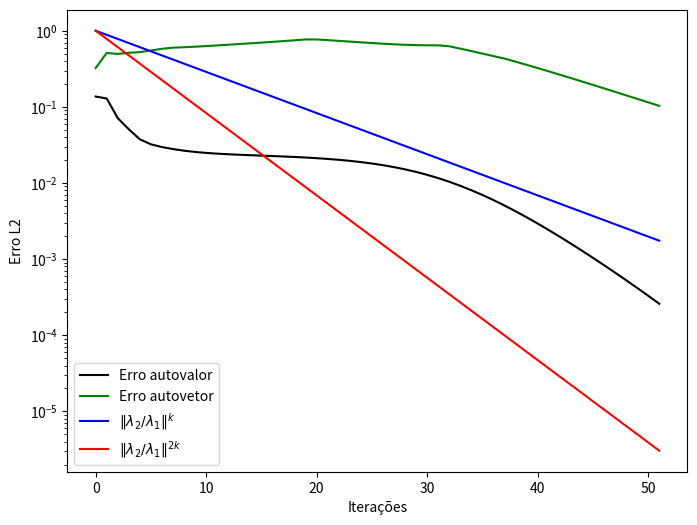
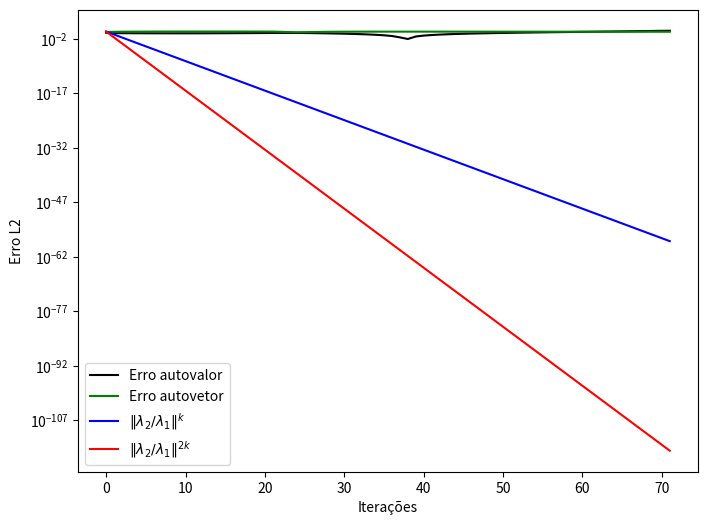
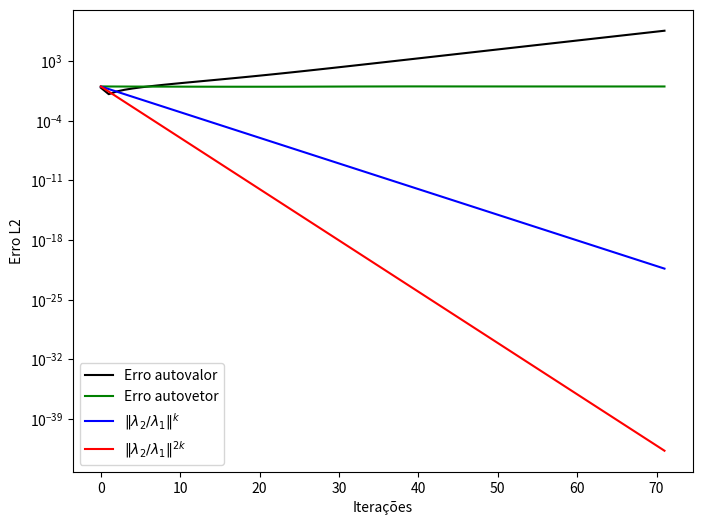

Recreate these plots in Python, in order.
# =-=-=-=-=-=-=-==-=-=-=-=-=-=-==-=-=-=-=-=-=-==-=-=-=-=-=-=-==-=-=-=-=-=-=-=
# Exercício Computacional desenvolvido por:                                 =
#                                                                           =
# [redacted]
# [redacted]
#                                                                           =
# [redacted]
# [redacted]
#                                                                           =
# Entrega em 20/02/2022                                                     =
# =-=-=-=-=-=-=-==-=-=-=-=-=-=-==-=-=-=-=-=-=-==-=-=-=-=-=-=-==-=-=-=-=-=-=-=

# Arquivo referente ao Exercicio 2

#%%
import numpy as np
import matplotlib.pyplot as plt

#A função calcula parada é usada para verificação do critério de parada, que é atingido quando ||x_k - x*|| < epsilon
def calcula_parada(x_k, x_converge, epsilon):
    if np.linalg.norm(x_k - x_converge) < epsilon:
        return True
    else:
        return False

def calcula_autovetor_dominante(matriz_A):
    autovalores, autovetores_array = np.linalg.eig(matriz_A)
    autovetor_dominante = np.zeros(shape=(n, 1))
    index = encontra_index_autovalor_dominante(autovalores)
    for i in range(0, n):
        autovetor_dominante[i][0] = autovetores_array[i][index]
    print(autovetor_dominante)
    return autovetor_dominante

def calcula_autovalor_dominante(matriz_A):
    autovalores = (np.linalg.eig(matriz_A))[0]
    autovalor_dominante = 0
    for i in range(autovalores.size):
        modulo_autovalor = np.abs(autovalores[i])
        if (modulo_autovalor > autovalor_dominante):
            autovalor_dominante = modulo_autovalor
    return autovalor_dominante

def encontra_index_autovalor_dominante(autovalores):
    index_autovalor_dominante = 0
    autovalor_dominante = 0
    for i in range(autovalores.size):
        modulo_autovalor = np.abs(autovalores[i])
        if (modulo_autovalor > autovalor_dominante):
            autovalor_dominante = modulo_autovalor
            index_autovalor_dominante = i
    return index_autovalor_dominante

#Calcula o sistema (3) - método SOR
def calcula_SOR(matriz_A, n, epsilon, num_interacoes):
    vetor_b = np.ones((n,1))
    vetor_x = np.empty((n,1))
    soma_atual = 0
    soma_anterior = 0
    elemento_diagonal = 0
    omega = 1
    erro_valor = 0
    erro_vetor = 0
    autovalor_dominante = calcula_autovalor_dominante(np.linalg.inv(matriz_A))
    autovetor_dominante = calcula_autovetor_dominante(np.linalg.inv(matriz_A))
    i = 0
    global k
    #A iteração abaixo deve ser realizada num número limitado em num_interações vezes
    while True:
        for vetor_atual in matriz_A:
            for j in range(vetor_atual.size):
                if i > j:
                    soma_atual = soma_atual + vetor_atual[j]*vetor_x[j]
                elif i < j:
                    soma_anterior = soma_anterior + vetor_atual[j]*vetor_x[j]
                else:
                    elemento_diagonal = vetor_atual[j]
            vetor_x[i] = (1 - omega)*vetor_b[i] + omega*(vetor_b[i] - soma_atual - soma_anterior)/elemento_diagonal
            soma_atual = 0
            soma_anterior = 0
            i = i + 1
        mu_k = calcula_autovalor(vetor_b, vetor_x)
        erro_valor = erro_autovalor(mu_k, autovalor_dominante)
        erros_autovalor.append(erro_valor)
        erro_vetor = erro_autovetor((vetor_x / np.linalg.norm(vetor_x)), autovetor_dominante)
        erros_autovetor.append(erro_vetor)
        if calcula_parada(vetor_x, vetor_b, epsilon):
            break
        if k > num_interacoes:
            break
        for l in range(vetor_x.size):
            vetor_b[l] = vetor_x[l] / np.linalg.norm(vetor_x)
        k = k + 1
        i = 0
    return mu_k

#Calcula a aproximação para \lambda_n^{-1} na k-ésima operação
def calcula_autovalor(x_k, x_k_mais_1):
    x_k_transposta = x_k.T
    mu_k = np.matmul(x_k_transposta, x_k_mais_1)/np.matmul(x_k_transposta, x_k)
    return mu_k[0][0]

#Se M < 1, então o método GS converge para a solução
def criteiro_de_Sassenfeld(matriz_A, n):
    vetor_beta = np.zeros((n,1))
    beta_atual = 0
    beta_maximo = 0
    i = 0
    for vetor_atual in matriz_A:
        for j in range(vetor_atual.size):
            if i > j:
                if vetor_atual[j] > 0:
                    beta_atual = beta_atual + vetor_atual[j]*vetor_beta[j]
                else:
                    beta_atual = beta_atual - vetor_atual[j] * vetor_beta[j]
            elif i < j:
                if vetor_atual[j] > 0:
                    beta_atual = beta_atual + vetor_atual[j]
                else:
                    beta_atual = beta_atual - vetor_atual[j]
            else:
                elemento_diagonal = vetor_atual[j]
        vetor_beta[i] = beta_atual/elemento_diagonal
        beta_atual = 0
        if beta_maximo < vetor_beta[i]:
            beta_maximo = vetor_beta[i]
        i = i + 1
    print("O valor de beta_maximo é: ")
    print(beta_maximo)
    if beta_maximo < 1:
        print("O método SOR converge pelo critério de Sassenfeld")
        return True
    else:
        print("O critério de Sassenfeld não permite afirmar se o método SOR converge ou não.")
        return False

#Calcula o erro do autovalor a cada iteração
def erro_autovalor(autovalor_uk, autovalor_dominante):
    erro_autovalor = np.abs(autovalor_uk - autovalor_dominante)

    return erro_autovalor

#Calcula o erro do autovetor a cada iteração
def erro_autovetor(vetor_xk, autovetor_dominante):

    modulo_autovetor_dominante = np.zeros(shape=(n, 1))
    modulo_xk = np.zeros(shape=(n, 1))

    for i in range(0, n):
        modulo_autovetor_dominante[i][0] = np.abs(autovetor_dominante[i][0])
        modulo_xk[i][0] = np.abs(vetor_xk[i][0])
    sub = modulo_xk - modulo_autovetor_dominante

    erro_autovetor = np.linalg.norm(sub)

    return erro_autovetor

def encontra_lambda_2(matriz_A):
    autovalores = (np.linalg.eig(matriz_A))[0]
    index_autovalor_dominante = encontra_index_autovalor_dominante(autovalores)
    autovalores_sem_dominante = np.delete(
        autovalores, index_autovalor_dominante)
    lambda_2 = 0
    for i in range(autovalores_sem_dominante.size):
        modulo_autovalor = np.abs(autovalores_sem_dominante[i])
        if (modulo_autovalor > lambda_2):
            lambda_2 = modulo_autovalor
    return lambda_2

def calcula_erros_assintoticos(matriz_A, n_iteracoes):
    lambda_1 = calcula_autovalor_dominante(matriz_A)
    lambda_2 = encontra_lambda_2(matriz_A)
    erros_assintoticos_por_iteracao = []
    for i in range(0, n_iteracoes):
        erro_assintotico = (lambda_2/lambda_1)**i
        erros_assintoticos_por_iteracao.append(erro_assintotico)
    return erros_assintoticos_por_iteracao

def plotagem_grafico_erros(matriz_A):
    fig = plt.figure(figsize=(8, 6))

    y_erros_assintoticos_simples = calcula_erros_assintoticos(
        matriz_A, (k+1))

    y_erros_assintoticos_quadraticos = []
    for erro in y_erros_assintoticos_simples:
        erro_quadratico = erro**2
        y_erros_assintoticos_quadraticos.append(erro_quadratico)

    array_iteracoes = np.array(range(0, (k+1)))

    plt.plot(array_iteracoes, erros_autovalor,
             color='black', label="Erro autovalor")
    plt.plot(array_iteracoes, erros_autovetor,
             color='green', label="Erro autovetor")
    plt.plot(array_iteracoes,
             y_erros_assintoticos_simples, color='blue', label=r"$\|λ_{2}/λ_{1}\|^{k}$")
    plt.plot(array_iteracoes,
             y_erros_assintoticos_quadraticos, color='red', label=r"$\|λ_{2}/λ_{1}\|^{2k}$")
    plt.yscale("log")
    plt.xlabel("Iterações")
    plt.ylabel("Erro L2")
    plt.legend(loc="lower left")

    print(erros_autovalor)

    plt.show()


#Função main
epsilon = 10**(-15)
n = 7
k = 0
n_iteracoes = 0
B = np.random.rand(n, n)
identidade = np.identity(n)
matriz_A = B + B.T + n*identidade
erros_autovalor = []
erros_autovetor = []
print(matriz_A)
print(np.linalg.eig(matriz_A))
print(np.linalg.eig(np.linalg.inv(matriz_A)))
print("\n Calculado: \n")
if criteiro_de_Sassenfeld(matriz_A, n):
    n_iteracoes = 50
    mu = calcula_SOR(matriz_A, n, epsilon, n_iteracoes)
else:
    n_iteracoes = 70
    mu = calcula_SOR(matriz_A, n, epsilon, n_iteracoes)
print("\nautovalor dominante: ")
print(mu)
plotagem_grafico_erros(np.linalg.inv(matriz_A))

#matriz exercicio 1.b.i
n = 7
k = 0
matriz_B = np.random.rand(n, n)

#λ1 = 95 e λ2 = 92
matriz_D = np.array(
 [[2, 0, 0, 0, 0, 0, 0],
 [0, 13, 0, 0, 0, 0, 0],
 [0, 0, 92, 0, 0, 0, 0],
 [0, 0, 0, 32, 0, 0, 0],
 [0, 0, 0, 0, 76, 0, 0],
 [0, 0, 0, 0, 0, 95, 0],
 [0, 0, 0, 0, 0, 0, 22]]
)

vetor_x0 = np.random.rand(n, 1)

matriz_interm = np.matmul(matriz_B, matriz_D)

inv_matriz_B = np.linalg.inv(matriz_B)
matriz_A = np.matmul(matriz_interm, inv_matriz_B)
erros_autovalor = []
erros_autovetor = []
print(matriz_A)
print("Autovalores e autovetores: ")
print(np.linalg.eig(np.linalg.inv(matriz_A)))
print("\n Calculado: \n")
if criteiro_de_Sassenfeld(matriz_A, n):
    n_iteracoes = 50
    mu = calcula_SOR(matriz_A, n, epsilon, n_iteracoes)
else:
    n_iteracoes = 70
    mu = calcula_SOR(matriz_A, n, epsilon, n_iteracoes)
print("\nautovalor dominante: ")
print(mu)
plotagem_grafico_erros(np.linalg.inv(matriz_A))


#atriz exercicio 1.b.ii
n = 7
k = 0
matriz_B = np.random.rand(n, n)

# λ1 = 92 e λ2 = 13
matriz_D = np.array(
 [[2, 0, 0, 0, 0, 0, 0],
 [0, 13, 0, 0, 0, 0, 0],
 [0, 0, 92, 0, 0, 0, 0],
 [0, 0, 0, 10, 0, 0, 0],
 [0, 0, 0, 0, 1, 0, 0],
 [0, 0, 0, 0, 0, 8, 0],
 [0, 0, 0, 0, 0, 0, 11]]
)

vetor_x0 = np.random.rand(n, 1)

matriz_interm = np.matmul(matriz_B, matriz_D)

inv_matriz_B = np.linalg.inv(matriz_B)
matriz_A = np.matmul(matriz_interm, inv_matriz_B)
erros_autovalor = []
erros_autovetor = []
print(matriz_A)
print("Autovalores e autovetores: ")
print(np.linalg.eig(np.linalg.inv(matriz_A)))
print("\n Calculado: \n")
if criteiro_de_Sassenfeld(matriz_A, n):
    n_iteracoes = 50
    mu = calcula_SOR(matriz_A, n, epsilon, n_iteracoes)
else:
    n_iteracoes = 70
    mu = calcula_SOR(matriz_A, n, epsilon, n_iteracoes)
print("\nautovalor dominante: ")
print(mu)
plotagem_grafico_erros(np.linalg.inv(matriz_A))

#%%
